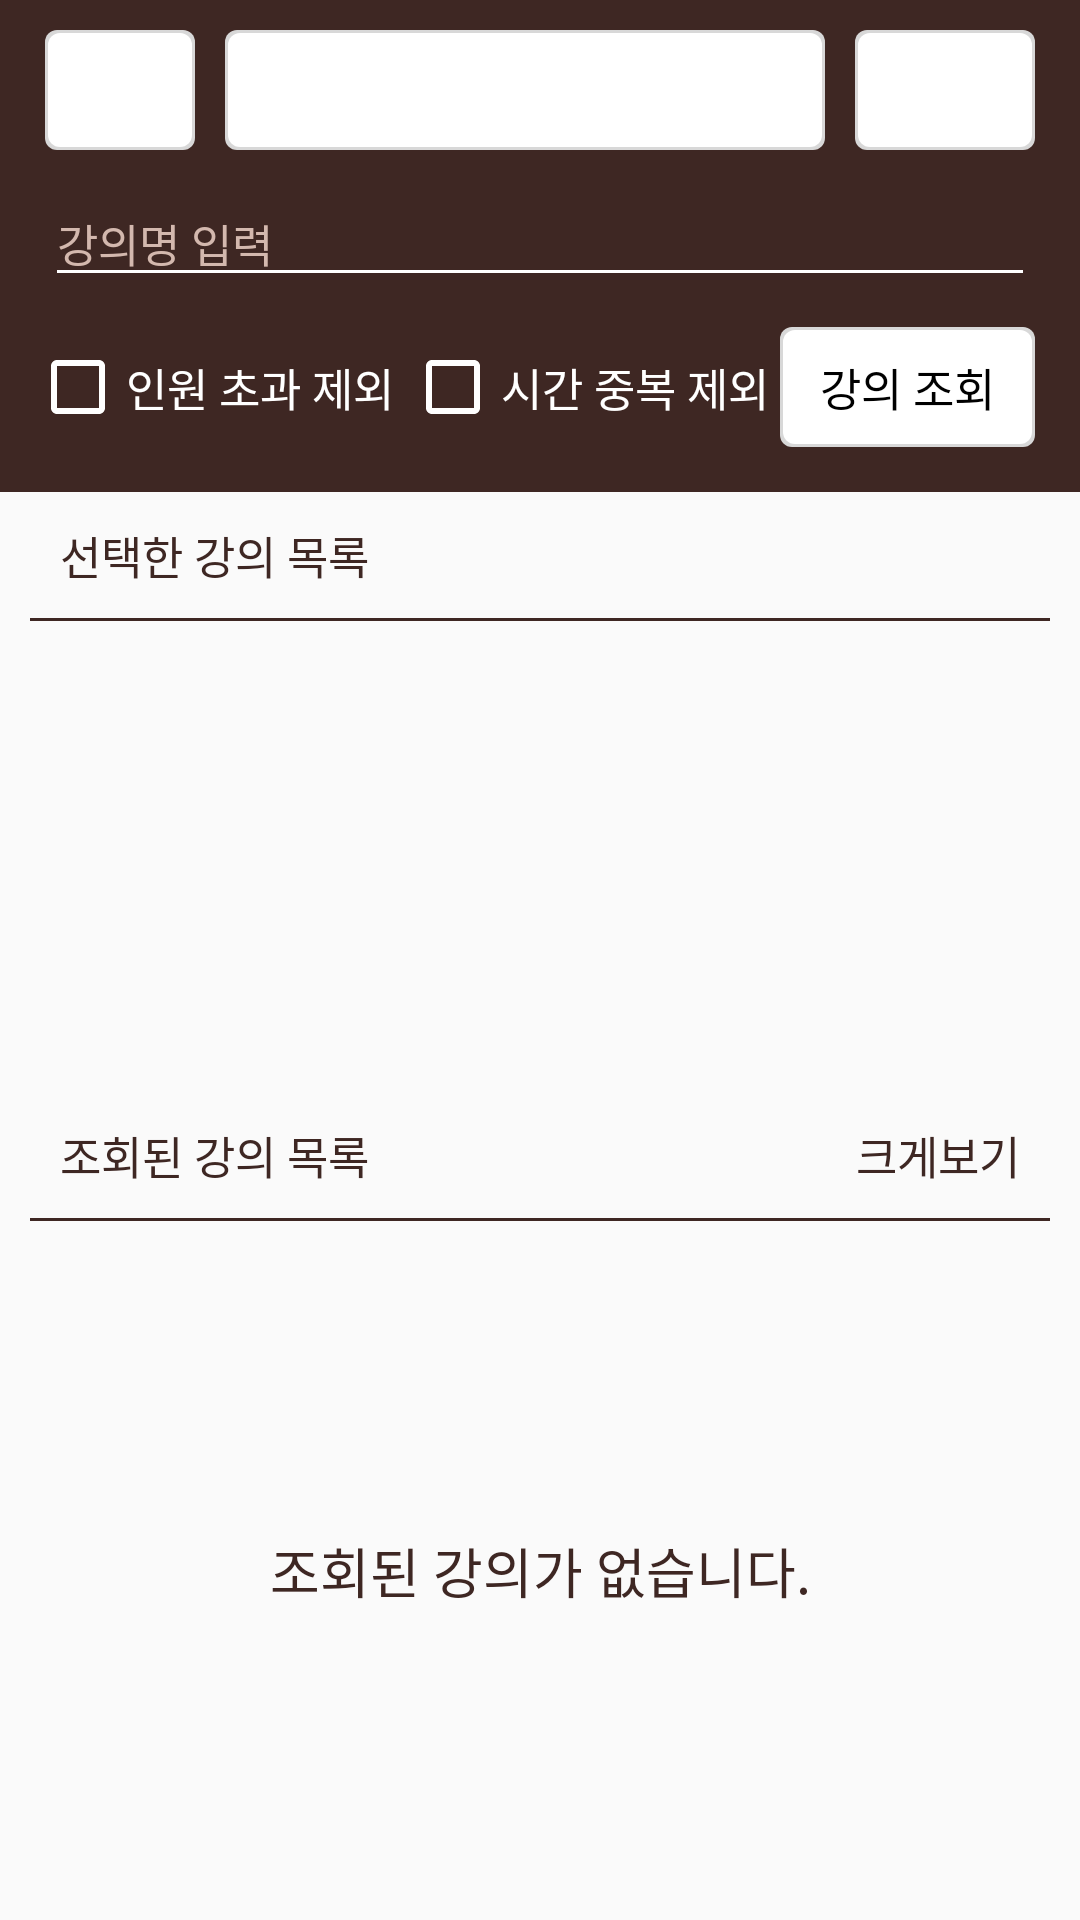

The Android layout XML behind this screen, and the referenced resources:
<!-- AndroidManifest.xml: application theme AppTheme -->
<!-- res/layout/activity_lecture.xml -->
<?xml version="1.0" encoding="utf-8"?>
<LinearLayout xmlns:android="http://schemas.android.com/apk/res/android"
    android:layout_width="match_parent"
    android:layout_height="match_parent"
    android:orientation="vertical">

    <LinearLayout
        android:layout_width="match_parent"
        android:layout_height="wrap_content"
        android:orientation="vertical"
        android:padding="@dimen/default_layout_margin"
        android:background="@color/colorPrimary">

        <LinearLayout
            android:layout_width="match_parent"
            android:layout_height="wrap_content"
            android:orientation="horizontal"
            android:layout_marginStart="5dp"
            android:layout_marginEnd="5dp"
            android:gravity="center">

            <Spinner
                android:layout_width="50dp"
                android:layout_height="40dp"
                android:id="@+id/lecture_spinner_div"
                android:background="@drawable/square_white_bg"
                android:textAlignment="center"
                android:layout_marginEnd="10dp" />

            <Spinner
                android:layout_width="wrap_content"
                android:layout_height="40dp"
                android:id="@+id/lecture_spinner_department"
                android:background="@drawable/square_white_bg"
                android:layout_marginEnd="10dp"
                android:layout_weight="1.0" />

            <Spinner
                android:layout_width="wrap_content"
                android:layout_height="40dp"
                android:id="@+id/lecture_spinner_info"
                android:background="@drawable/square_white_bg"
                android:layout_marginEnd="10dp"
                android:visibility="gone"
                android:layout_weight="1.0" />


            <Spinner
                android:layout_width="60dp"
                android:layout_height="40dp"
                android:id="@+id/lecture_spinner_grade"
                android:background="@drawable/square_white_bg"
                android:textAlignment="center" />

        </LinearLayout>

        <LinearLayout
            android:layout_width="match_parent"
            android:layout_height="wrap_content"
            android:orientation="horizontal"
            android:layout_marginTop="@dimen/default_layout_margin"
            android:layout_marginStart="5dp"
            android:layout_marginEnd="5dp"
            android:gravity="center">


            <EditText
                android:layout_width="0dp"
                android:layout_height="wrap_content"
                android:layout_weight="1.0"
                android:singleLine="true"
                android:id="@+id/lecture_edittext_lecturename"
                android:backgroundTint="@android:color/white"
                android:hint="@string/activity_lecture_edittext_lecture"
                android:textColorHint="@color/colorSecondary"
                android:textSize="@dimen/default_text_size"
                android:textColor="@android:color/white"
                android:inputType="text" />


        </LinearLayout>

        <LinearLayout
            android:layout_width="match_parent"
            android:layout_height="wrap_content"
            android:layout_marginTop="@dimen/default_layout_margin"
            android:layout_marginBottom="5dp"
            android:layout_marginEnd="5dp"
            android:orientation="horizontal">

            <CheckBox
                android:id="@+id/lecture_checkbox_people"
                android:layout_width="wrap_content"
                android:layout_height="wrap_content"
                android:layout_weight="1"
                android:buttonTint="@android:color/white"
                android:text="@string/activity_lecture_checkbox_people"
                android:textSize="@dimen/default_text_size"
                android:textColor="@android:color/white" />

            <CheckBox
                android:id="@+id/lecture_checkbox_time"
                android:layout_width="wrap_content"
                android:layout_height="wrap_content"
                android:layout_weight="1"
                android:buttonTint="@android:color/white"
                android:text="@string/activity_lecture_checkbox_time"
                android:textSize="@dimen/default_text_size"
                android:textColor="@android:color/white" />

            <Button
                android:layout_width="85dp"
                android:layout_height="40dp"
                android:id="@+id/lecture_button_condition"
                android:background="@drawable/square_white_bg"
                android:textSize="@dimen/default_text_size"
                android:text="@string/activity_lecture_button_condition"
                android:textColor="@android:color/black"
                android:onClick="onClicked" />

        </LinearLayout>
    </LinearLayout>


    <LinearLayout
        android:id="@+id/lecture_layout_user"
        android:layout_width="match_parent"
        android:layout_height="200dp"
        android:layout_marginStart="@dimen/default_layout_margin"
        android:layout_marginEnd="@dimen/default_layout_margin"
        android:orientation="vertical">

        <TextView
            android:layout_width="match_parent"
            android:layout_height="wrap_content"
            android:layout_marginStart="@dimen/default_layout_margin"
            android:layout_marginTop="@dimen/default_layout_margin"
            android:text="@string/activity_lecture_textview_select_timetable"
            android:textSize="@dimen/default_text_size"
            android:textColor="@color/colorPrimary" />

        <ImageView
            android:layout_width="match_parent"
            android:layout_height="@dimen/split_bar_size"
            android:layout_marginTop="@dimen/default_layout_margin"
            android:background="@color/colorPrimary" />

        <ListView
            android:id="@+id/lecture_listview_user"
            android:layout_width="match_parent"
            android:layout_height="wrap_content" />
    </LinearLayout>

    <LinearLayout
        android:layout_width="match_parent"
        android:layout_height="match_parent"
        android:layout_marginStart="@dimen/default_layout_margin"
        android:layout_marginEnd="@dimen/default_layout_margin"
        android:orientation="vertical">

        <LinearLayout
            android:layout_width="match_parent"
            android:layout_height="wrap_content"
            android:orientation="horizontal">

            <TextView
                android:layout_width="wrap_content"
                android:layout_height="wrap_content"
                android:layout_weight="1"
                android:layout_marginStart="@dimen/default_layout_margin"
                android:layout_marginTop="@dimen/default_layout_margin"
                android:text="@string/activity_lecture_textview_search_timetable"
                android:textSize="@dimen/default_text_size"
                android:textColor="@color/colorPrimary" />

            <TextView
                android:id="@+id/lecture_textview_zoom"
                android:layout_width="wrap_content"
                android:layout_height="wrap_content"
                android:onClick="zoomClicked"
                android:layout_marginTop="@dimen/default_layout_margin"
                android:layout_marginEnd="@dimen/default_layout_margin"
                android:textSize="@dimen/default_text_size"
                android:text="크게보기" />

        </LinearLayout>

        <ImageView
            android:layout_width="match_parent"
            android:layout_height="@dimen/split_bar_size"
            android:layout_marginTop="@dimen/default_layout_margin"
            android:background="@color/colorPrimary" />

        <TextView
            android:id="@+id/lecture_textview_message"
            android:layout_width="match_parent"
            android:layout_height="match_parent"
            android:gravity="center"
            android:text="@string/activity_lecture_textview_not_found"
            android:textSize="@dimen/default_text_size_large"
            android:textColor="@color/colorPrimary" />

        <ListView
            android:id="@+id/lecture_listview_lecture"
            android:layout_width="match_parent"
            android:layout_height="match_parent" />
    </LinearLayout>


</LinearLayout>
<!-- resources referenced by this layout -->
<resources>
  <color name="colorPrimary">#3e2723</color>
  <color name="colorSecondary">#d3b8ae</color>
  <dimen name="default_layout_margin">10dp</dimen>
  <dimen name="default_text_size">15dp</dimen>
  <dimen name="default_text_size_large">18dp</dimen>
  <dimen name="split_bar_size">1dp</dimen>
  <!-- drawable square_white_bg (drawable) -->
  <?xml version="1.0" encoding="utf-8"?>
  <layer-list xmlns:android="http://schemas.android.com/apk/res/android">
  
      <item>
          <shape android:shape="rectangle">
              <solid android:color="#d8d8d8" />
              <corners android:radius="4dp" />
          </shape>
      </item>
  
      
      <item android:bottom="1dp"
          android:right="1dp"
          android:top="1dp"
          android:left="1dp">
          <shape android:shape="rectangle">
              <solid android:color="#ffffff" />
              <corners android:radius="4dp" />
          </shape>
      </item>
  </layer-list>
  <string name="activity_lecture_button_condition">강의 조회</string>
  <string name="activity_lecture_checkbox_people">인원 초과 제외</string>
  <string name="activity_lecture_checkbox_time">시간 중복 제외</string>선택한 시간표
  <string name="activity_lecture_edittext_lecture">강의명 입력</string>
  <string name="activity_lecture_textview_not_found">조회된 강의가 없습니다.</string>
  <string name="activity_lecture_textview_search_timetable">조회된 강의 목록</string>
  <string name="activity_lecture_textview_select_timetable">선택한 강의 목록</string>
  <style name="AppTheme" parent="Theme.AppCompat.Light.DarkActionBar">
          
          <item name="colorPrimary">@color/colorPrimary</item>
          <item name="colorPrimaryDark">@color/colorPrimaryDark</item>
          <item name="colorAccent">@color/colorAccent</item>
          <item name="android:textColor">@color/colorPrimary</item>
      </style>
  <color name="colorPrimaryDark">#1b0000</color>
  <color name="colorAccent">#3e2723</color>
</resources>
